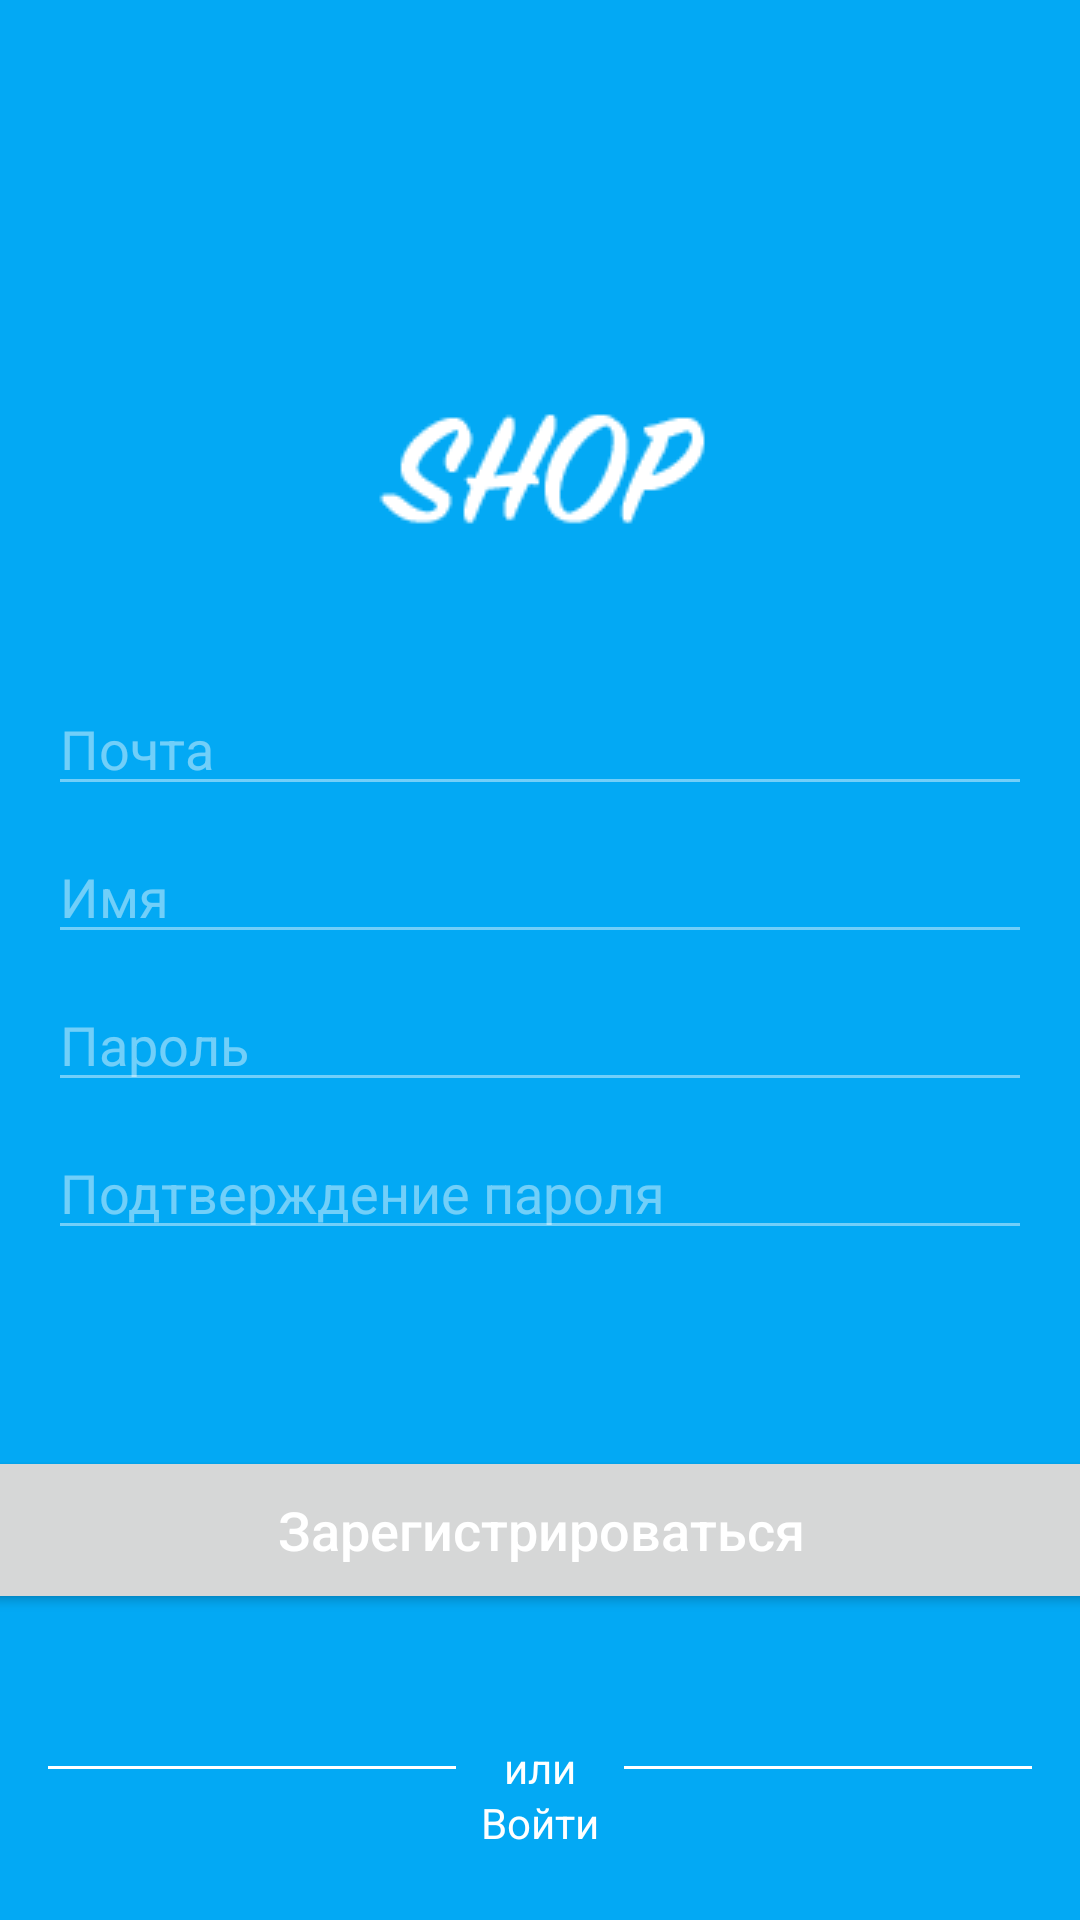

Reconstruct the res/layout file that produces this screen, plus the resources it refers to.
<!-- AndroidManifest.xml: application theme Theme.Shop -->
<!-- res/layout/fragment_sign_up.xml -->
<?xml version="1.0" encoding="utf-8"?>
<FrameLayout xmlns:android="http://schemas.android.com/apk/res/android"
    xmlns:app="http://schemas.android.com/apk/res-auto"
    xmlns:tools="http://schemas.android.com/tools"
    android:layout_width="match_parent"
    android:layout_height="match_parent"
    tools:context=".SignUpFragment"
    android:background="@color/background">

    <androidx.constraintlayout.widget.ConstraintLayout
        android:layout_width="match_parent"
        android:layout_height="match_parent">

        <ImageButton
            android:id="@+id/sign_up_close"
            android:layout_width="30dp"
            android:layout_height="30dp"
            android:layout_marginTop="10dp"
            android:layout_marginEnd="10dp"
            android:background="@android:color/transparent"
            android:scaleType="centerCrop"
            android:src="@mipmap/close"
            android:visibility="gone"
            app:layout_constraintEnd_toEndOf="parent"
            app:layout_constraintTop_toTopOf="parent" />

        <ImageView
            android:id="@+id/imageView3"
            android:layout_width="wrap_content"
            android:layout_height="wrap_content"
            android:src="@mipmap/logo"
            app:layout_constraintBottom_toBottomOf="parent"
            app:layout_constraintEnd_toEndOf="parent"
            app:layout_constraintStart_toStartOf="parent"
            app:layout_constraintTop_toTopOf="parent"
            app:layout_constraintVertical_bias="0.20999998" />

        <EditText
            android:id="@+id/sign_up_email"
            android:layout_width="0dp"
            android:layout_height="wrap_content"
            android:layout_marginStart="16dp"
            android:layout_marginTop="32dp"
            android:layout_marginEnd="16dp"
            android:backgroundTint="#70FFFFFF"
            android:ems="10"
            android:hint="Почта"
            android:inputType="textEmailAddress"
            android:textColor="@color/white"
            android:textColorHint="#70FFFFFF"
            app:layout_constraintEnd_toEndOf="parent"
            app:layout_constraintStart_toStartOf="parent"
            app:layout_constraintTop_toBottomOf="@+id/imageView3" />

        <EditText
            android:id="@+id/sign_up_name"
            android:layout_width="0dp"
            android:layout_height="wrap_content"
            android:layout_marginStart="16dp"
            android:layout_marginTop="8dp"
            android:layout_marginEnd="16dp"
            android:backgroundTint="#70FFFFFF"
            android:ems="10"
            android:hint="Имя"
            android:inputType="textPersonName"
            android:textColor="@color/white"
            android:textColorHint="#70FFFFFF"
            app:layout_constraintEnd_toEndOf="parent"
            app:layout_constraintStart_toStartOf="parent"
            app:layout_constraintTop_toBottomOf="@+id/sign_up_email" />

        <EditText
            android:id="@+id/sign_up_password"
            android:layout_width="0dp"
            android:layout_height="wrap_content"
            android:layout_marginStart="16dp"
            android:layout_marginTop="8dp"
            android:layout_marginEnd="16dp"
            android:backgroundTint="#70FFFFFF"
            android:ems="10"
            android:hint="Пароль"
            android:inputType="textPassword"
            android:textColor="@color/browser_actions_bg_grey"
            android:textColorHint="#70FFFFFF"
            app:layout_constraintEnd_toEndOf="parent"
            app:layout_constraintStart_toStartOf="parent"
            app:layout_constraintTop_toBottomOf="@+id/sign_up_name" />

        <EditText
            android:id="@+id/sign_up_confirm_password"
            android:layout_width="0dp"
            android:layout_height="wrap_content"
            android:layout_marginStart="16dp"
            android:layout_marginTop="8dp"
            android:layout_marginEnd="16dp"
            android:backgroundTint="#70FFFFFF"
            android:ems="10"
            android:hint="Подтверждение пароля"
            android:inputType="textPassword"
            android:textColor="@color/white"
            android:textColorHint="#70FFFFFF"
            app:layout_constraintEnd_toEndOf="parent"
            app:layout_constraintStart_toStartOf="parent"
            app:layout_constraintTop_toBottomOf="@+id/sign_up_password" />

        <Button
            android:id="@+id/sign_up_btn"
            android:layout_width="380dp"
            android:layout_height="56dp"
            android:layout_marginStart="16dp"
            android:layout_marginEnd="16dp"
            android:text="Зарегистрироваться"
            android:textAllCaps="false"
            android:textColor="@color/white"
            android:textSize="18sp"
            android:elevation="8dp"
            app:layout_constraintBottom_toBottomOf="parent"
            app:layout_constraintEnd_toEndOf="parent"
            app:layout_constraintStart_toStartOf="parent"
            app:layout_constraintTop_toBottomOf="@+id/sign_up_confirm_password"
            app:layout_constraintVertical_bias="0.39"
            android:enabled="true"/>

        <TextView
            android:id="@+id/textView"
            android:layout_width="wrap_content"
            android:layout_height="wrap_content"
            android:text="или"
            android:textColor="@color/white"
            app:layout_constraintBottom_toBottomOf="parent"
            app:layout_constraintEnd_toEndOf="parent"
            app:layout_constraintStart_toStartOf="parent"
            app:layout_constraintTop_toBottomOf="@+id/sign_up_btn" />

        <TextView
            android:id="@+id/or_sign_in_btn"
            android:layout_width="wrap_content"
            android:layout_height="wrap_content"
            android:layout_marginTop="8dp"
            android:layout_marginBottom="32dp"
            android:text="Войти"
            android:textColor="@color/white"
            app:layout_constraintBottom_toBottomOf="parent"
            app:layout_constraintEnd_toEndOf="parent"
            app:layout_constraintStart_toStartOf="parent"
            app:layout_constraintTop_toBottomOf="@+id/textView" />

        <View
            android:id="@+id/divider3"
            android:layout_width="0dp"
            android:layout_height="1dp"
            android:layout_marginStart="16dp"
            android:layout_marginEnd="16dp"
            android:background="@color/white"
            app:layout_constraintBottom_toBottomOf="@+id/textView"
            app:layout_constraintEnd_toStartOf="@+id/textView"
            app:layout_constraintStart_toStartOf="parent"
            app:layout_constraintTop_toTopOf="@+id/textView" />

        <View
            android:id="@+id/divider4"
            android:layout_width="0dp"
            android:layout_height="1dp"
            android:layout_marginStart="16dp"
            android:layout_marginEnd="16dp"
            android:background="@color/white"
            app:layout_constraintBottom_toBottomOf="@+id/textView"
            app:layout_constraintEnd_toEndOf="parent"
            app:layout_constraintStart_toEndOf="@+id/textView"
            app:layout_constraintTop_toTopOf="@+id/textView" />

        <ProgressBar
            android:id="@+id/sign_up_progressbar"
            style="@style/Widget.AppCompat.ProgressBar"
            android:layout_width="30dp"
            android:layout_height="30dp"
            android:visibility="invisible"
            app:layout_constraintBottom_toTopOf="@+id/sign_up_btn"
            app:layout_constraintEnd_toEndOf="parent"
            app:layout_constraintStart_toStartOf="parent"
            app:layout_constraintTop_toBottomOf="@+id/sign_up_confirm_password" />

    </androidx.constraintlayout.widget.ConstraintLayout>

</FrameLayout>
<!-- resources referenced by this layout -->
<resources>
  <color name="background">#03A9F4</color>
  <color name="white">#FFFFFFFF</color>
  <!-- mipmap logo: png bitmap (mipmap-mdpi, 3815 bytes) -->
  <style name="Theme.Shop" parent="Theme.MaterialComponents.DayNight.NoActionBar">
          
          <item name="colorPrimary">@color/purple_500</item>
          <item name="colorPrimaryVariant">@color/background</item>
          <item name="colorOnPrimary">@color/white</item>
          
          <item name="colorSecondary">@color/teal_200</item>
          <item name="colorSecondaryVariant">@color/teal_700</item>
          <item name="colorOnSecondary">@color/black</item>
          
          <item name="android:statusBarColor" tools:targetApi="l">?attr/colorPrimaryVariant</item>
          
      </style>
  <color name="purple_500">#FF6200EE</color>
  <color name="teal_200">#FF03DAC5</color>
  <color name="teal_700">#FF018786</color>
  <color name="black">#FF000000</color>
</resources>
